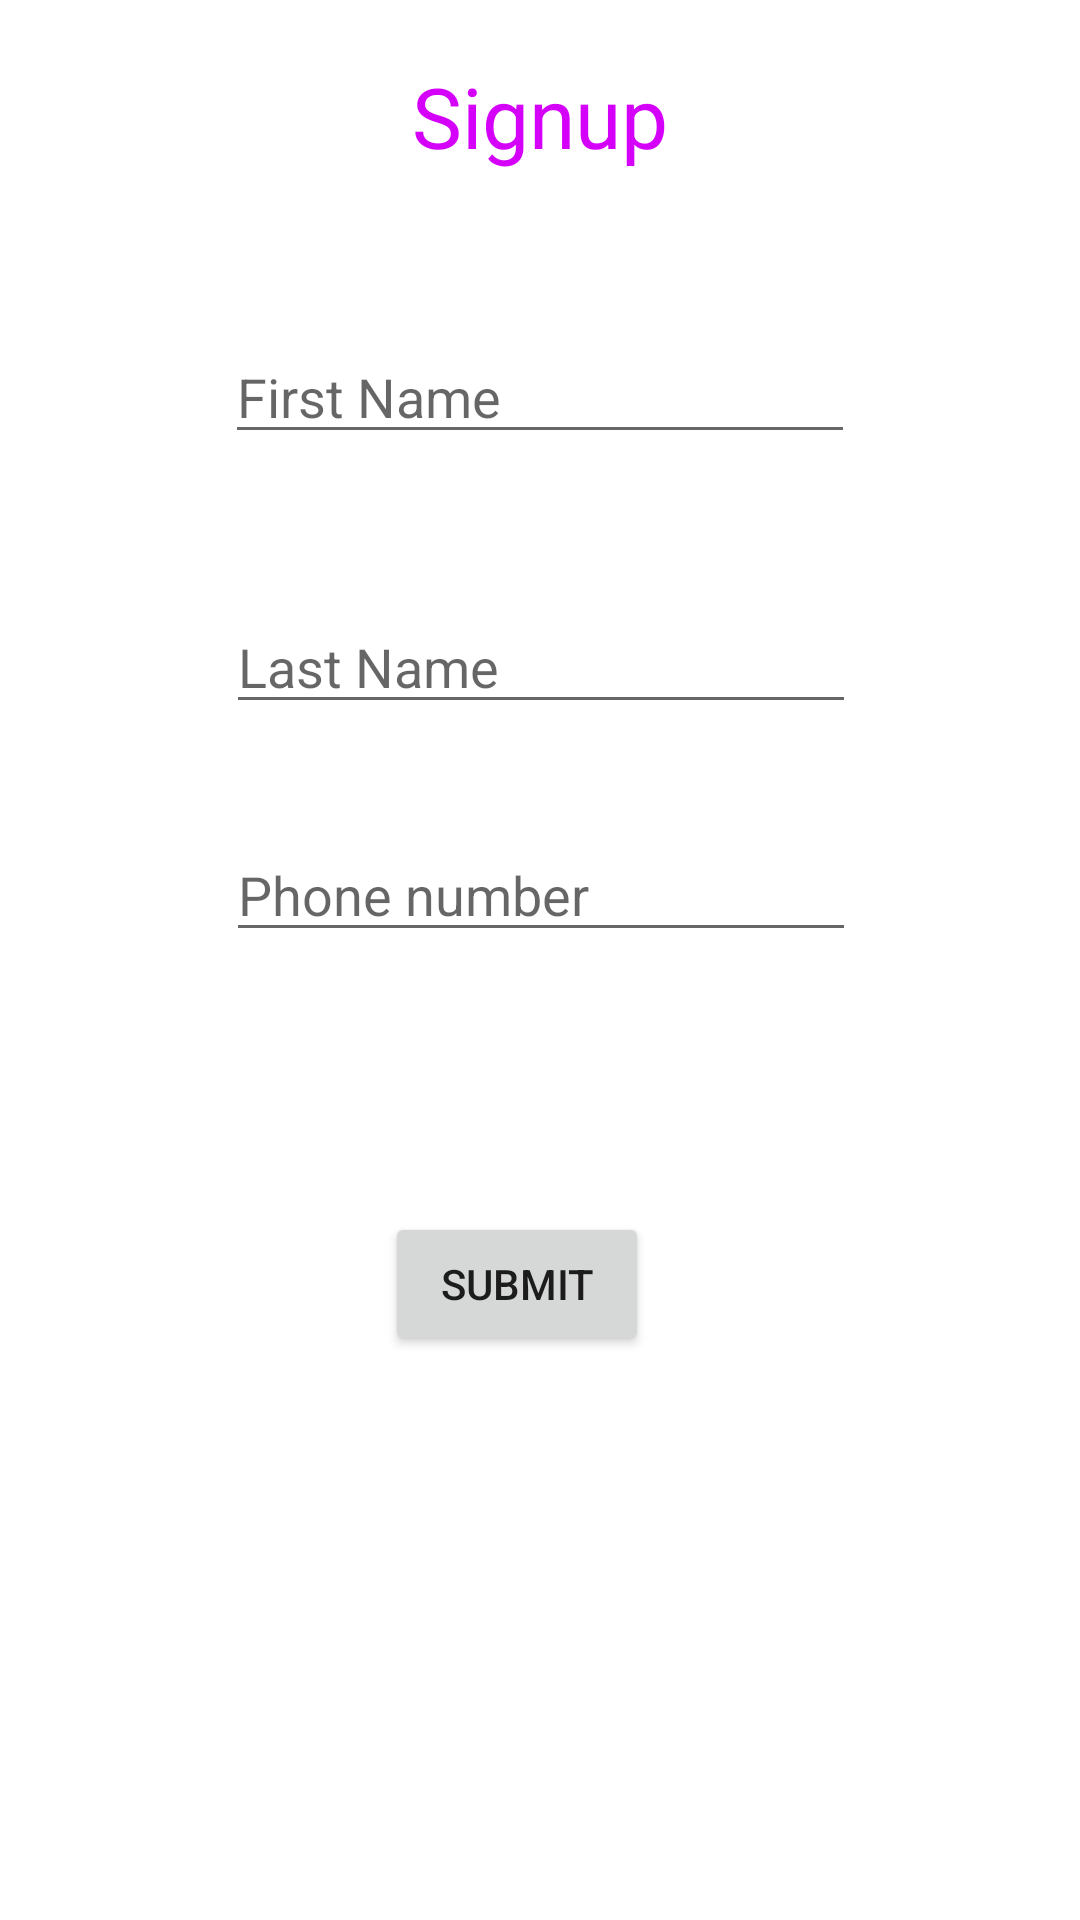

Here is an Android app screen rendered from its layout file. Give the layout XML and the strings, colors and styles it references.
<!-- AndroidManifest.xml: application theme Theme.Smarthomemanagement -->
<!-- res/layout/activity_signup.xml -->
<?xml version="1.0" encoding="utf-8"?>
<androidx.constraintlayout.widget.ConstraintLayout
    xmlns:android="http://schemas.android.com/apk/res/android"
    xmlns:app="http://schemas.android.com/apk/res-auto"
    xmlns:tools="http://schemas.android.com/tools"
    android:layout_width="match_parent"
    android:layout_height="match_parent">

    <TextView
        android:id="@+id/signupHeader"
        android:layout_width="wrap_content"
        android:layout_height="wrap_content"
        android:layout_marginTop="20dp"
        android:text="Signup"
        android:textColor="#D500F9"
        android:textSize="28sp"
        app:layout_constraintEnd_toEndOf="parent"
        app:layout_constraintHorizontal_bias="0.5"
        app:layout_constraintStart_toStartOf="parent"
        app:layout_constraintTop_toTopOf="parent" />

    <EditText
        android:id="@+id/firstNameEditText"
        android:layout_width="wrap_content"
        android:layout_height="wrap_content"
        android:layout_marginTop="110dp"
        android:ems="10"
        android:hint="First Name"
        android:inputType="textPersonName"
        app:layout_constraintEnd_toEndOf="parent"
        app:layout_constraintHorizontal_bias="0.5"
        app:layout_constraintStart_toStartOf="parent"
        app:layout_constraintTop_toTopOf="parent" />

    <EditText
        android:id="@+id/editTextPhone"
        android:layout_width="wrap_content"
        android:layout_height="wrap_content"
        android:layout_marginTop="276dp"
        android:ems="10"
        android:inputType="phone"
        android:hint="Phone number"
        app:layout_constraintEnd_toEndOf="parent"
        app:layout_constraintHorizontal_bias="0.502"
        app:layout_constraintStart_toStartOf="parent"
        app:layout_constraintTop_toTopOf="parent" />

    <EditText
        android:id="@+id/lastNameEditText"
        android:layout_width="wrap_content"
        android:layout_height="wrap_content"
        android:layout_marginTop="200dp"
        android:ems="10"
        android:inputType="textPersonName"
        android:hint="Last Name"
        app:layout_constraintEnd_toEndOf="parent"
        app:layout_constraintHorizontal_bias="0.502"
        app:layout_constraintStart_toStartOf="parent"
        app:layout_constraintTop_toTopOf="parent" />

    <Button
        android:id="@+id/sign_me_btn"
        android:layout_width="wrap_content"
        android:layout_height="wrap_content"
        android:layout_marginTop="404dp"
        android:text="Submit"
        app:layout_constraintEnd_toEndOf="parent"
        app:layout_constraintHorizontal_bias="0.472"
        app:layout_constraintStart_toStartOf="parent"
        app:layout_constraintTop_toTopOf="parent" />
</androidx.constraintlayout.widget.ConstraintLayout>
<!-- resources referenced by this layout -->
<resources>
  <style name="Theme.Smarthomemanagement" parent="Theme.MaterialComponents.DayNight.DarkActionBar">
          
          <item name="colorPrimary">@color/purple_500</item>
          <item name="colorPrimaryVariant">@color/purple_700</item>
          <item name="colorOnPrimary">@color/white</item>
          
          <item name="colorSecondary">@color/teal_200</item>
          <item name="colorSecondaryVariant">@color/teal_700</item>
          <item name="colorOnSecondary">@color/black</item>
          
          <item name="android:statusBarColor" tools:targetApi="l">?attr/colorPrimaryVariant</item>
          
      </style>
  <!-- not gathered from this repository: default colours our renderer supplied (Android Studio template values) -->
  <color name="purple_500">#FF6200EE</color>
  <color name="purple_700">#FF3700B3</color>
  <color name="teal_200">#FF03DAC5</color>
  <color name="teal_700">#FF018786</color>
  <color name="black">#FF000000</color>
  <color name="white">#FFFFFFFF</color>
</resources>
